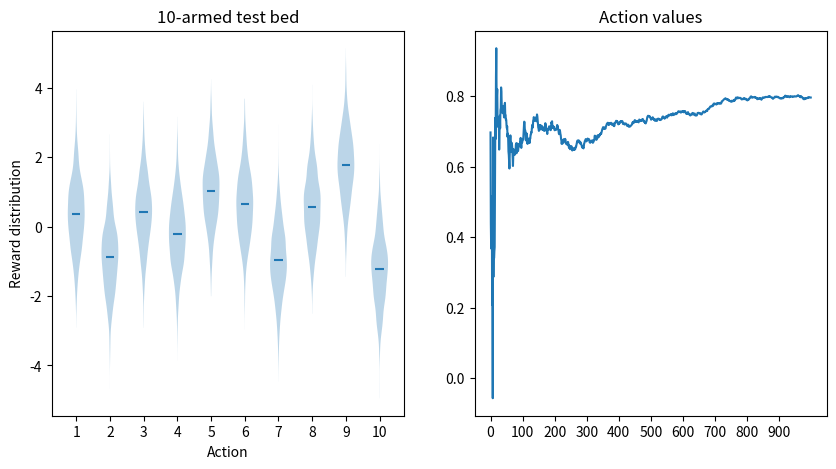

Here is the Python script that generated this plot:
# k_armed_bandit.py
import random
import numpy as np
import matplotlib.pyplot as plt

'''

Problem

k options
each choice get 1 reward form a stationary probability distribution
maximize the expected total reward over some time period, 1000 example 

Example: 
10 options
Choose 1 k at every step
********************** Choose Random ***************************************
choose k1 get r1
choose k2 get r2
...
choose k1000 get r1000

E(total)
'''

'''
********************** Using estimate function ***************************
Using q value function to choose k

calculate q value function of all k at every step
Greedy
Choose k with the max q
'''

def q_function(action):

  return value

def get_action(scores):
  action = -1
  value = -1
  for act, val in scores.items():
    if value < val:
      action = act

  return action

runs = 1
time_steps = 1000
k_arms = range(10)
epsilon = 0

rewards_by_actions = {}
expected_rewards = []
estimate_scores = np.zeros(10)

actions_values = np.random.randn(10)

for k in k_arms:
  rewards_by_actions[k] = []

for r in range(runs):

  for i in range(time_steps):
    

    nongreedy = np.random.rand()
    if nongreedy < epsilon:
      action = np.random.choice(k_arms) # Choose random
    else:
      action = np.argmax(estimate_scores) # Choose using action

    reward = np.random.randn() + actions_values[action] # distribution of each bandit is gaussian(action value, 1)
    rewards_by_actions[action].append(reward)
    estimate_scores[action] = sum(rewards_by_actions[action]) / len(rewards_by_actions[action])
    expected_rewards.append(estimate_scores[action])

figure = plt.figure(figsize=(10,5))

# 10 armed test bed
plt.subplot(121)
all_data = np.random.randn(2000, 10) + np.random.randn(10)

plt.violinplot(all_data,showextrema=False, showmeans=True, showmedians=False)                                     
plt.title('10-armed test bed')
# plt.yticks(range(-3,4))
plt.xticks(range(1,11))
plt.xlabel('Action')
plt.ylabel('Reward distribution')

# Action values
plt.subplot(122)
# plt.yticks(range(-3,3,1))
plt.xticks(range(0,1000,100))
plt.title('Action values')
plt.plot(range(time_steps), expected_rewards)                                                                                                             


plt.show()


